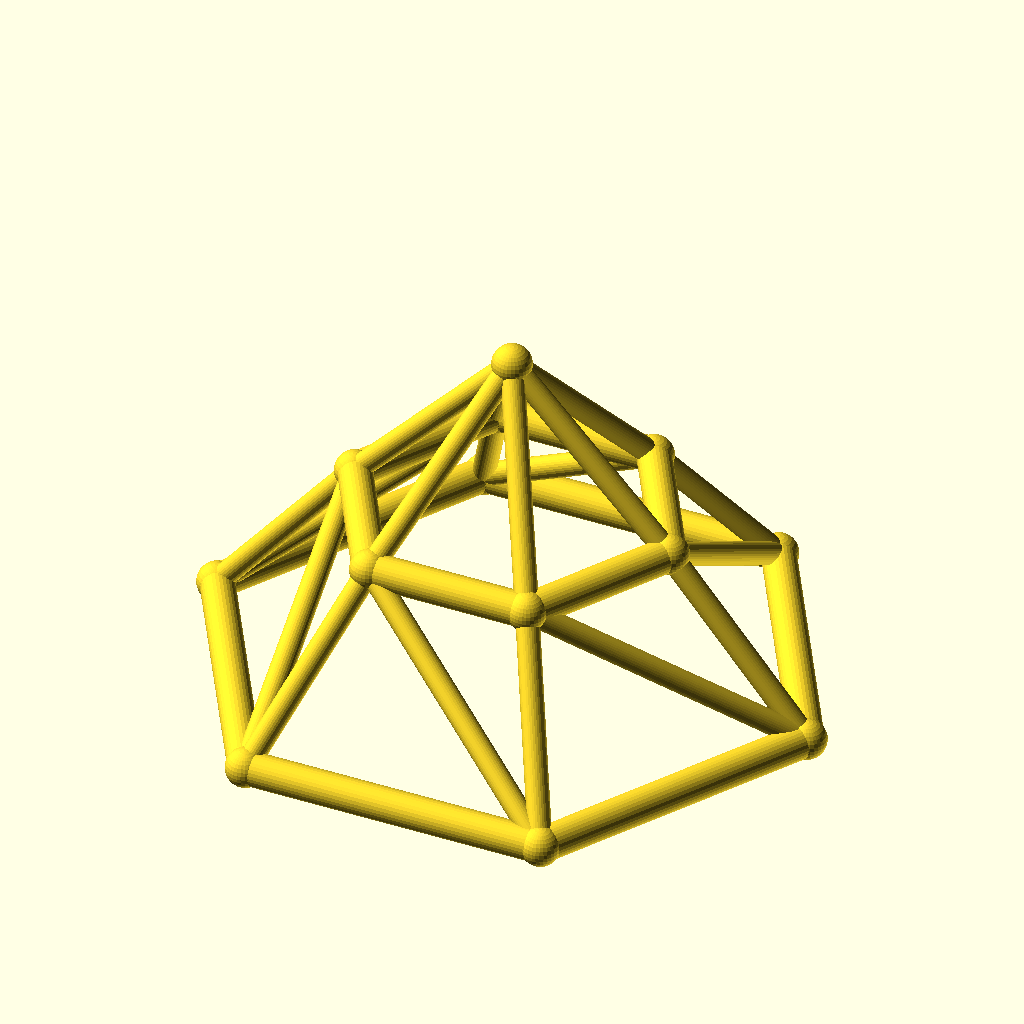
Cell 1: the model at its default parameters.
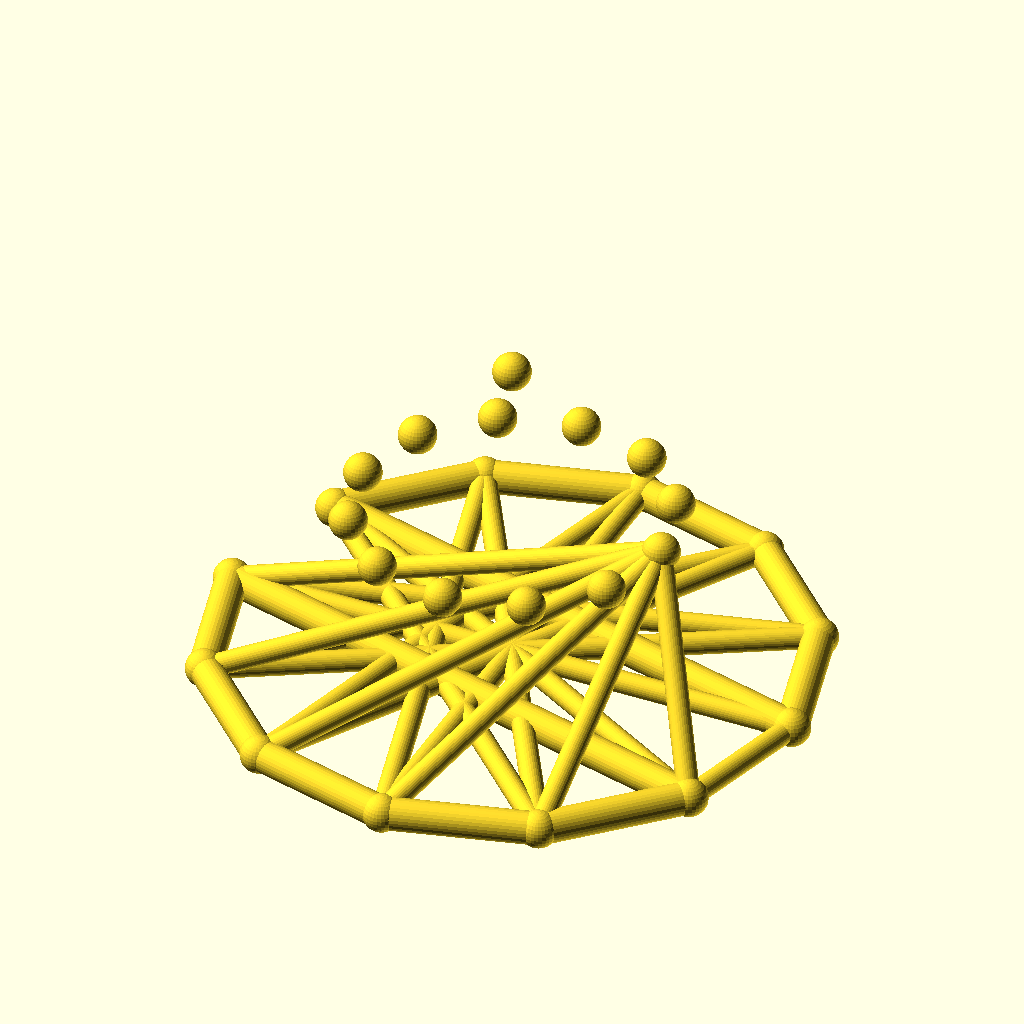
Cell 2: sides = 12 (everything else at default).
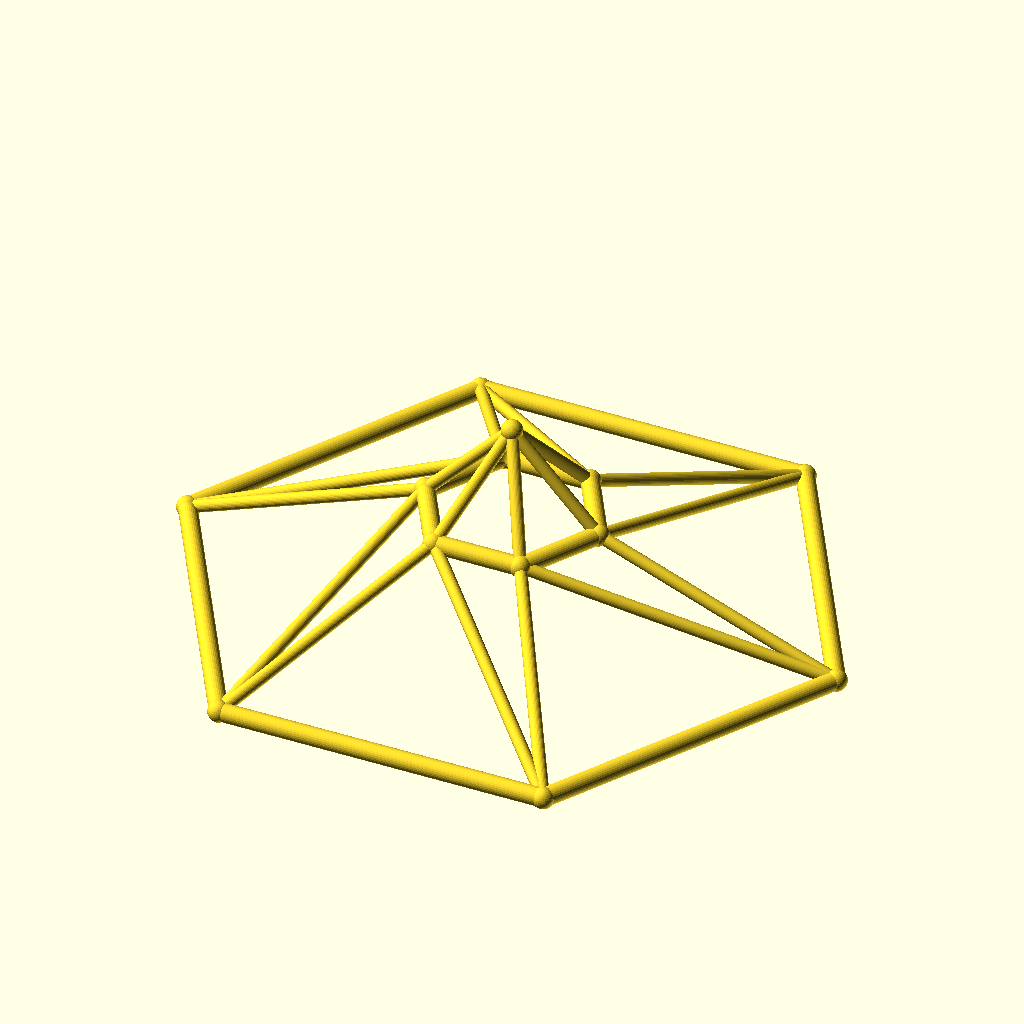
Cell 3 — base_r set to 90, the other parameters unchanged.
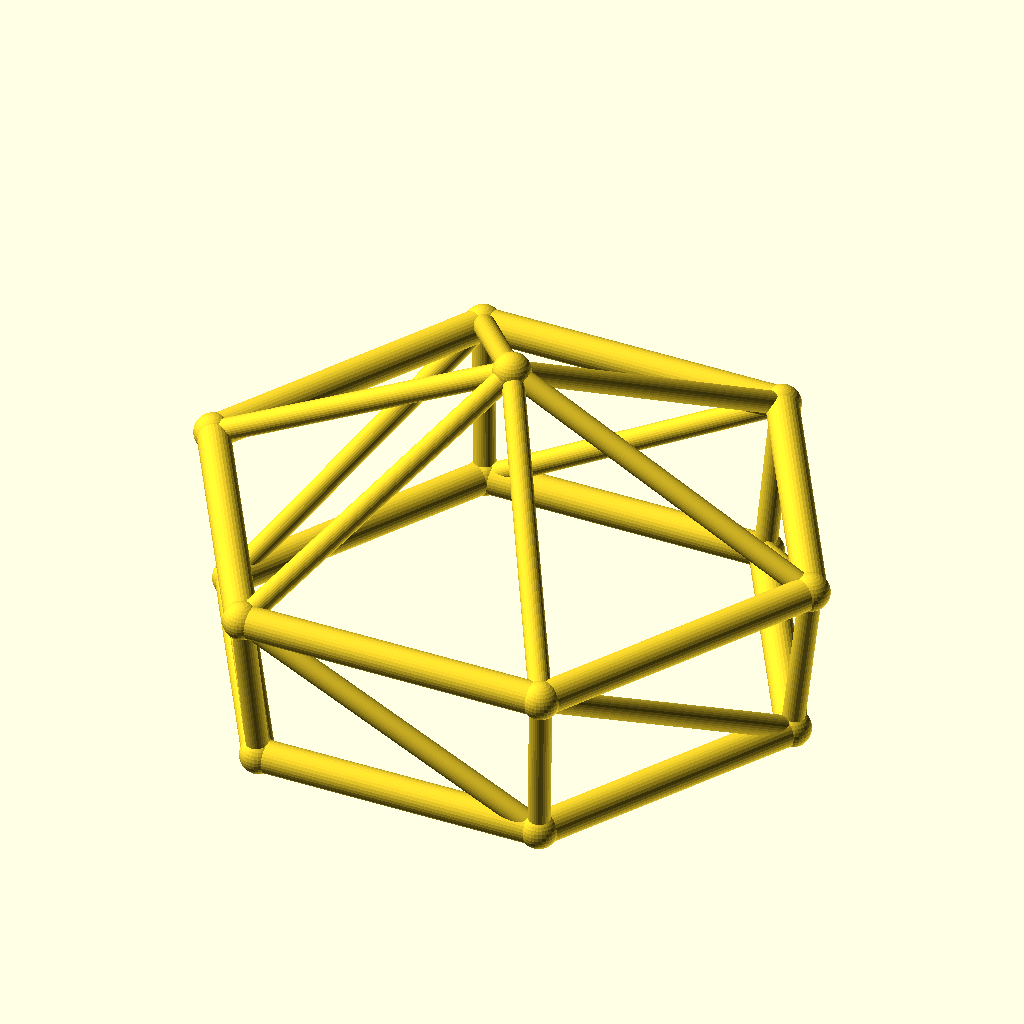
Cell 4 — top_r set to 48, the other parameters unchanged.
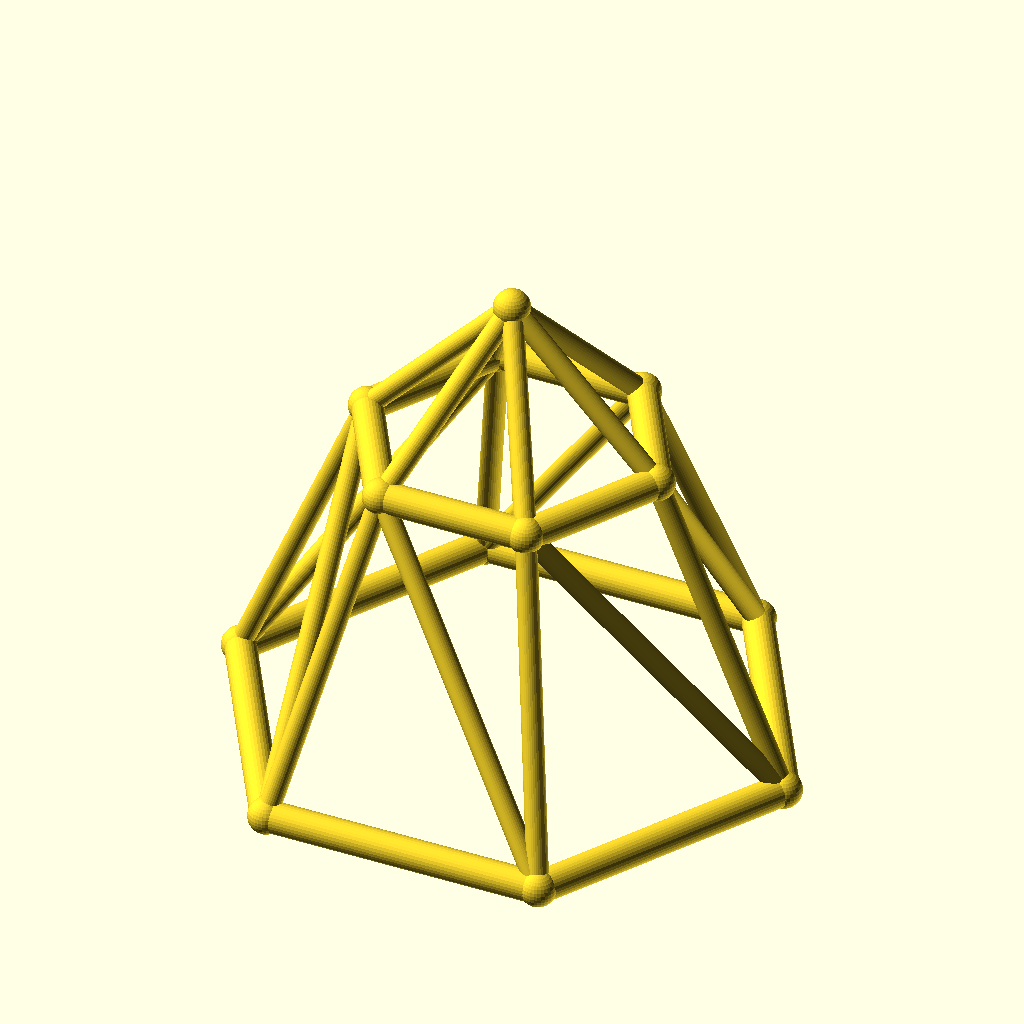
Cell 5 — ring_h set to 50, the other parameters unchanged.
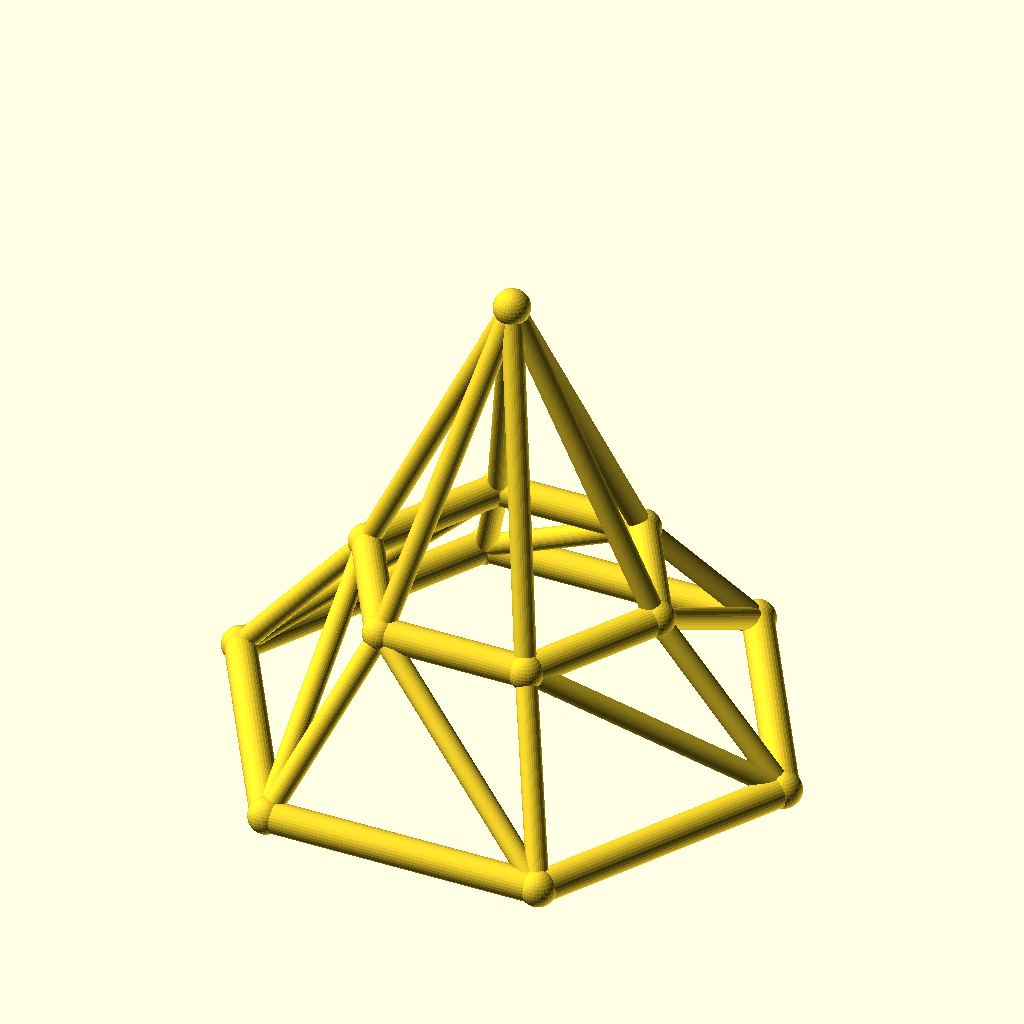
Cell 6: the same model with rise = 50.
All cells are drawn from the same view direction (rotation 55°, 0°, 25°, orthographic, colour scheme Cornfield), but the view is re-fitted for each cell, so position and scale can differ between cells as well as the parameter.
OpenSCAD source file optional_data/data/wire3/geodome/scene_0200.scad:
$fn = 32;

// ----------------------------------------------------------------------
// Geodesic dome: 6-gon rings, base R45, top R24
// ----------------------------------------------------------------------

// --- parameters (mm) ---
sides = 6;                // polygon order of both rings
base_r = 45;              // base ring radius
top_r = 24;               // top ring radius
ring_h = 25;              // height of the top ring
rise = 25;                // apex rise above the top ring
twist = 0;                // angular offset of the top ring, degrees
chord_r = 2.5;            // ring member radius
brace_r = 1.7;            // web member radius
joint_r = 2.9;            // joint ball radius

bbox_x = 95.8;  // overall X, joints included
bbox_y = 83.74;  // overall Y, joints included
bbox_z = 55.8;  // overall Z, joints included
chord_d = 2 * chord_r;  // ring stock diameter
brace_d = 2 * brace_r;  // web stock diameter
apex_z = ring_h + rise;  // apex height
nodes = concat([for (i = [0 : sides - 1]) [base_r * cos(i * 360 / sides), base_r * sin(i * 360 / sides), 0]], [for (i = [0 : sides - 1]) [top_r * cos(i * 360 / sides + twist), top_r * sin(i * 360 / sides + twist), ring_h]], [[0, 0, apex_z]]);

module member(a, b, r) {
  /* round stock from joint a to joint b, ends buried in the joint balls */
  d = b - a;
  length = norm(d);
  translate(a) rotate([0, acos(d[2] / length), atan2(d[1], d[0])])
    cylinder(h = length, r = r);
}

module joint(p, r) {
  /* ball at the joint centre, fatter than every member meeting there */
  translate(p) sphere(r = r);
}

/* members - each call is one graph edge */
member(nodes[0], nodes[1], chord_r);
member(nodes[1], nodes[2], chord_r);
member(nodes[2], nodes[3], chord_r);
member(nodes[3], nodes[4], chord_r);
member(nodes[4], nodes[5], chord_r);
member(nodes[5], nodes[0], chord_r);
member(nodes[6], nodes[7], chord_r);
member(nodes[7], nodes[8], chord_r);
member(nodes[8], nodes[9], chord_r);
member(nodes[9], nodes[10], chord_r);
member(nodes[10], nodes[11], chord_r);
member(nodes[11], nodes[6], chord_r);
member(nodes[0], nodes[6], brace_r);
member(nodes[6], nodes[1], brace_r);
member(nodes[1], nodes[7], brace_r);
member(nodes[7], nodes[2], brace_r);
member(nodes[2], nodes[8], brace_r);
member(nodes[8], nodes[3], brace_r);
member(nodes[3], nodes[9], brace_r);
member(nodes[9], nodes[4], brace_r);
member(nodes[4], nodes[10], brace_r);
member(nodes[10], nodes[5], brace_r);
member(nodes[5], nodes[11], brace_r);
member(nodes[11], nodes[0], brace_r);
member(nodes[12], nodes[6], brace_r);
member(nodes[12], nodes[7], brace_r);
member(nodes[12], nodes[8], brace_r);
member(nodes[12], nodes[9], brace_r);
member(nodes[12], nodes[10], brace_r);
member(nodes[12], nodes[11], brace_r);

/* joint balls */
for (p = nodes) joint(p, joint_r);
Parameter table extracted from the source (name, type, default, range or options):
sides: number, default 6
base_r: number, default 45
top_r: number, default 24
ring_h: number, default 25
rise: number, default 25
twist: number, default 0
chord_r: number, default 2.5
brace_r: number, default 1.7
joint_r: number, default 2.9
bbox_x: number, default 95.8
bbox_y: number, default 83.74
bbox_z: number, default 55.8
